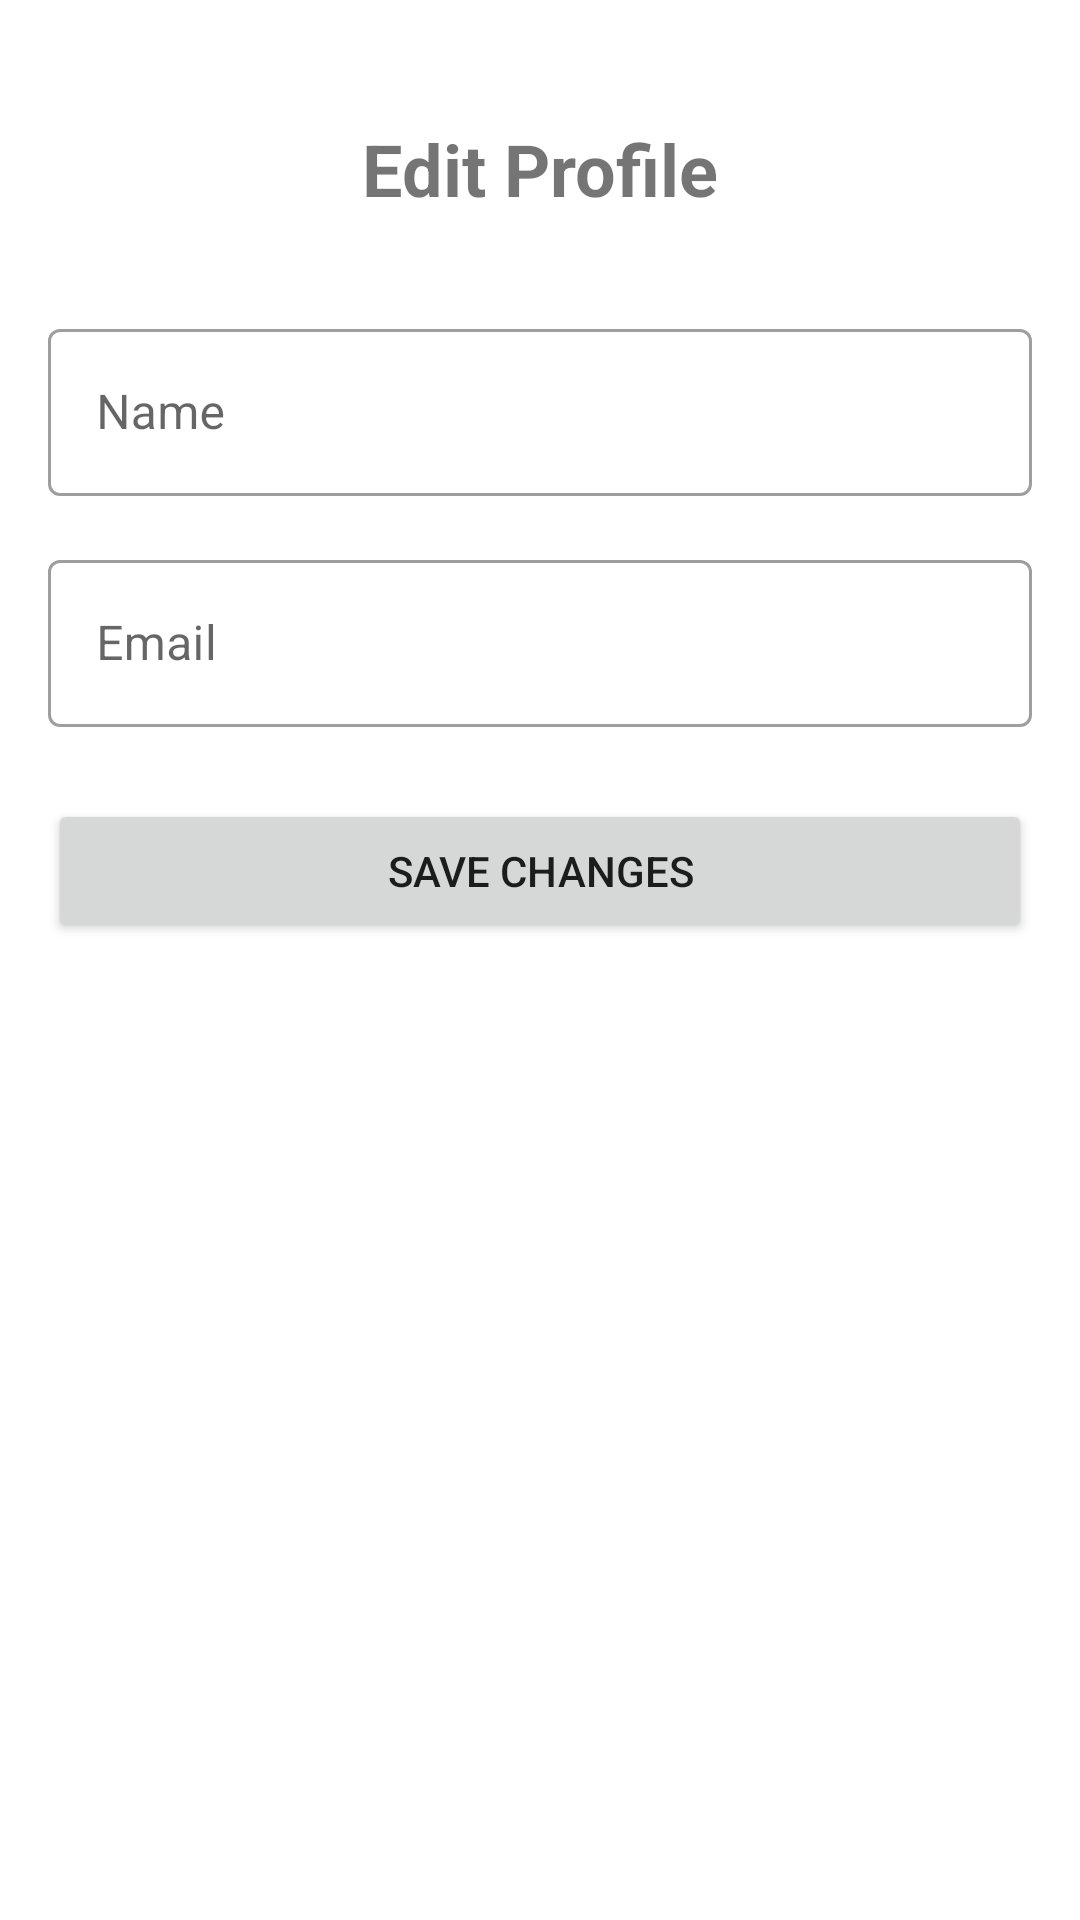

This screen was rendered from an Android layout file. Write that file and the resources it references.
<!-- AndroidManifest.xml: application theme Theme.MealMate -->
<!-- res/layout/fragment_edit_profile.xml -->
<?xml version="1.0" encoding="utf-8"?>
<androidx.constraintlayout.widget.ConstraintLayout xmlns:android="http://schemas.android.com/apk/res/android"
    xmlns:app="http://schemas.android.com/apk/res-auto"
    xmlns:tools="http://schemas.android.com/tools"
    android:layout_width="match_parent"
    android:layout_height="match_parent"
    android:padding="16dp"
    tools:context=".ui.profile.EditProfileFragment">

    <TextView
        android:id="@+id/text_title"
        android:layout_width="wrap_content"
        android:layout_height="wrap_content"
        android:layout_marginTop="24dp"
        android:text="Edit Profile"
        android:textSize="24sp"
        android:textStyle="bold"
        app:layout_constraintEnd_toEndOf="parent"
        app:layout_constraintStart_toStartOf="parent"
        app:layout_constraintTop_toTopOf="parent" />

    <com.google.android.material.textfield.TextInputLayout
        android:id="@+id/layout_name"
        style="@style/Widget.MaterialComponents.TextInputLayout.OutlinedBox"
        android:layout_width="match_parent"
        android:layout_height="wrap_content"
        android:layout_marginTop="32dp"
        android:hint="Name"
        app:layout_constraintEnd_toEndOf="parent"
        app:layout_constraintStart_toStartOf="parent"
        app:layout_constraintTop_toBottomOf="@+id/text_title">

        <com.google.android.material.textfield.TextInputEditText
            android:id="@+id/edit_text_name"
            android:layout_width="match_parent"
            android:layout_height="wrap_content"
            android:inputType="textPersonName" />
    </com.google.android.material.textfield.TextInputLayout>

    <com.google.android.material.textfield.TextInputLayout
        android:id="@+id/layout_email"
        style="@style/Widget.MaterialComponents.TextInputLayout.OutlinedBox"
        android:layout_width="match_parent"
        android:layout_height="wrap_content"
        android:layout_marginTop="16dp"
        android:hint="Email"
        app:layout_constraintEnd_toEndOf="parent"
        app:layout_constraintStart_toStartOf="parent"
        app:layout_constraintTop_toBottomOf="@+id/layout_name">

        <com.google.android.material.textfield.TextInputEditText
            android:id="@+id/edit_text_email"
            android:layout_width="match_parent"
            android:layout_height="wrap_content"
            android:inputType="textEmailAddress" />
    </com.google.android.material.textfield.TextInputLayout>

    <Button
        android:id="@+id/button_save"
        android:layout_width="match_parent"
        android:layout_height="wrap_content"
        android:layout_marginTop="24dp"
        android:text="Save Changes"
        app:layout_constraintEnd_toEndOf="parent"
        app:layout_constraintStart_toStartOf="parent"
        app:layout_constraintTop_toBottomOf="@+id/layout_email" />

</androidx.constraintlayout.widget.ConstraintLayout>
<!-- resources referenced by this layout -->
<resources>
  <color name="primary">#FF6200EE</color>
  <color name="primary_variant">#FF3700B3</color>
  <color name="on_primary">#FFFFFFFF</color>
  <color name="secondary">#FF03DAC5</color>
  <color name="secondary_variant">#FF018786</color>
  <color name="on_secondary">#FF000000</color>
  <color name="background">#FFFFFFFF</color>
  <color name="surface">#FFFFFFFF</color>
  <color name="error">#FFB00020</color>
  <color name="on_background">#FF000000</color>
  <color name="on_surface">#FF000000</color>
  <color name="on_error">#FFFFFFFF</color>
  <style name="TextAppearance.MealMate.Headline1" parent="TextAppearance.MaterialComponents.Headline1">
          <item name="android:textColor">@color/text_primary</item>
      </style>
  <style name="TextAppearance.MealMate.Headline2" parent="TextAppearance.MaterialComponents.Headline2">
          <item name="android:textColor">@color/text_primary</item>
      </style>
  <style name="TextAppearance.MealMate.Headline3" parent="TextAppearance.MaterialComponents.Headline3">
          <item name="android:textColor">@color/text_primary</item>
      </style>
  <style name="TextAppearance.MealMate.Headline4" parent="TextAppearance.MaterialComponents.Headline4">
          <item name="android:textColor">@color/text_primary</item>
      </style>
  <style name="TextAppearance.MealMate.Headline5" parent="TextAppearance.MaterialComponents.Headline5">
          <item name="android:textColor">@color/text_primary</item>
      </style>
  <style name="TextAppearance.MealMate.Headline6" parent="TextAppearance.MaterialComponents.Headline6">
          <item name="android:textColor">@color/text_primary</item>
      </style>
  <style name="TextAppearance.MealMate.Subtitle1" parent="TextAppearance.MaterialComponents.Subtitle1">
          <item name="android:textColor">@color/text_secondary</item>
      </style>
  <style name="TextAppearance.MealMate.Subtitle2" parent="TextAppearance.MaterialComponents.Subtitle2">
          <item name="android:textColor">@color/text_secondary</item>
      </style>
  <style name="TextAppearance.MealMate.Body1" parent="TextAppearance.MaterialComponents.Body1">
          <item name="android:textColor">@color/text_primary</item>
      </style>
  <style name="TextAppearance.MealMate.Body2" parent="TextAppearance.MaterialComponents.Body2">
          <item name="android:textColor">@color/text_secondary</item>
      </style>
  <style name="TextAppearance.MealMate.Button" parent="TextAppearance.MaterialComponents.Button">
          <item name="android:textColor">@color/on_primary</item>
      </style>
  <style name="TextAppearance.MealMate.Caption" parent="TextAppearance.MaterialComponents.Caption">
          <item name="android:textColor">@color/text_secondary</item>
      </style>
  <style name="TextAppearance.MealMate.Overline" parent="TextAppearance.MaterialComponents.Overline">
          <item name="android:textColor">@color/text_secondary</item>
      </style>
  <color name="text_primary">#DE000000</color>
  <color name="text_secondary">#99000000</color>
</resources>
